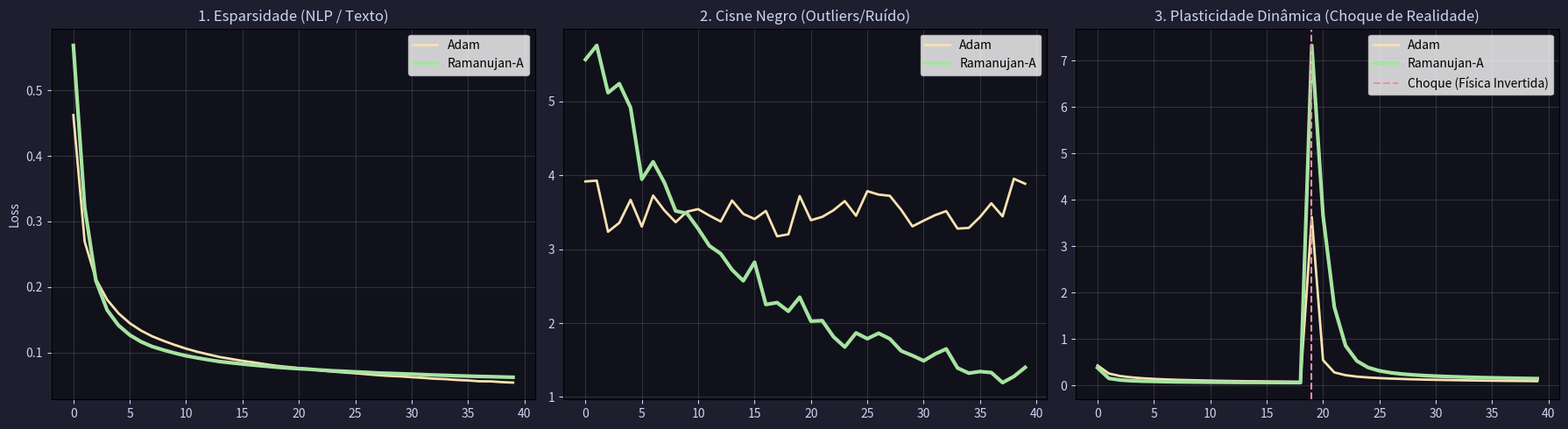

This chart was generated by the following Python code:
import numpy as np
import matplotlib.pyplot as plt
import time

def sigmoid(z):
    z = np.clip(z, -250, 250)
    return 1.0 / (1.0 + np.exp(-z))

def compute_loss_and_grad(X, y, W):
    m = X.shape[0]
    preds = sigmoid(X @ W)
    loss = -np.mean(y * np.log(preds + 1e-15) + (1 - y) * np.log(1 - preds + 1e-15))
    grad = (X.T @ (preds - y)) / m
    return loss, grad

# ADAM PURO
def adam_minibatch(X, y, epochs=50, batch_size=32, lr=0.01, drift_epoch=None, true_W=None):
    np.random.seed(42)
    W = np.random.randn(X.shape[1]) * 0.01
    losses = []
    m_v = np.zeros_like(W)
    v_v = np.zeros_like(W)
    t = 0
    N = X.shape[0]
    for e in range(1, epochs + 1):
        # Para o teste de Concept Drift (Mundo muda no meio do treino)
        if drift_epoch and e == drift_epoch:
            z = X @ (-true_W) + np.random.randn(N) * 0.5
            y = (z > 0).astype(float)
            
        indices = np.random.permutation(N)
        epoch_loss = 0
        steps = 0
        for i in range(0, N, batch_size):
            t += 1
            idx = indices[i:i+batch_size]
            X_b, y_b = X[idx], y[idx]
            
            loss, grad = compute_loss_and_grad(X_b, y_b, W)
            epoch_loss += loss
            steps += 1
            
            m_v = 0.9 * m_v + 0.1 * grad
            v_v = 0.999 * v_v + 0.001 * (grad ** 2)
            m_hat = m_v / (1 - 0.9 ** t)
            v_hat = v_v / (1 - 0.999 ** t)
            W -= lr * m_hat / (np.sqrt(v_hat) + 1e-8)
        losses.append(epoch_loss / steps)
    return losses

# RAMANUJAN-A HÍBRIDO
def ramanujan_a_minibatch(X, y, epochs=50, batch_size=32, base_scale=0.15, drift_epoch=None, true_W=None):
    np.random.seed(42)
    W = np.random.randn(X.shape[1]) * 0.01
    losses = []
    m_v = np.zeros_like(W)
    v_v = np.zeros_like(W)
    t = 0
    N = X.shape[0]
    
    for e in range(1, epochs + 1):
        if drift_epoch and e == drift_epoch:
            z = X @ (-true_W) + np.random.randn(N) * 0.5
            y = (z > 0).astype(float)
            
        indices = np.random.permutation(N)
        epoch_loss = 0
        steps = 0
        for i in range(0, N, batch_size):
            t += 1
            idx = indices[i:i+batch_size]
            X_b, y_b = X[idx], y[idx]
            
            loss, grad = compute_loss_and_grad(X_b, y_b, W)
            epoch_loss += loss
            steps += 1
            
            m_v = 0.9 * m_v + 0.1 * grad
            v_v = 0.999 * v_v + 0.001 * (grad ** 2)
            m_hat = m_v / (1 - 0.9 ** t)
            v_hat = v_v / (1 - 0.999 ** t)
            
            direcao = m_hat / (np.sqrt(v_hat) + 1e-8)
            norm_dir = np.linalg.norm(direcao)
            if norm_dir < 1e-12: continue
            
            salto_ramanujan = 1.0 / (e + (norm_dir**2) / e)
            W -= salto_ramanujan * base_scale * direcao
            
        losses.append(epoch_loss / steps)
    return losses

def run_grand_arena():
    fig, axs = plt.subplots(1, 3, figsize=(18, 5), facecolor='#1e1e2e')
    EPOCHS = 40
    
    # ---------------------------------------------------------
    # CENÁRIO 1: ESPARSIDADE EXTREMA (Simulando NLP / Texto)
    # ---------------------------------------------------------
    print("Testando Cenário 1: Esparsidade (90% dos dados são zeros)...")
    np.random.seed(101)
    N1, D1 = 3000, 200
    X1 = np.random.randn(N1, D1)
    # Mascara de Esparsidade (90% zero)
    mask = np.random.rand(N1, D1) > 0.9
    X1 = X1 * mask
    W1 = np.random.randn(D1)
    y1 = ((X1 @ W1 + np.random.randn(N1)*0.1) > 0).astype(float)
    
    loss_adam_1 = adam_minibatch(X1, y1, epochs=EPOCHS, lr=0.02)
    loss_ramanujana_1 = ramanujan_a_minibatch(X1, y1, epochs=EPOCHS, base_scale=0.2)
    
    axs[0].set_facecolor('#11111b')
    axs[0].plot(range(EPOCHS), loss_adam_1, label='Adam', color='#f9e2af', lw=2)
    axs[0].plot(range(EPOCHS), loss_ramanujana_1, label='Ramanujan-A', color='#a6e3a1', lw=3)
    axs[0].set_title('1. Esparsidade (NLP / Texto)', color='#cdd6f4')
    axs[0].set_ylabel('Loss', color='#cdd6f4')
    axs[0].tick_params(colors='#cdd6f4')
    axs[0].grid(alpha=0.2)
    axs[0].legend()
    
    # ---------------------------------------------------------
    # CENÁRIO 2: BLACK SWAN (Outliers Extremos e Rótulos Trocados)
    # ---------------------------------------------------------
    print("Testando Cenário 2: Black Swan (Outliers e Ruído)...")
    np.random.seed(102)
    N2, D2 = 3000, 50
    X2 = np.random.randn(N2, D2)
    
    # Injetando Outliers Brutais (5% dos dados explodem x1000)
    outlier_mask = np.random.rand(N2, D2) > 0.95
    X2[outlier_mask] *= 1000.0
    
    W2 = np.random.randn(D2)
    z2 = X2 @ W2 + np.random.randn(N2)
    y2 = (z2 > 0).astype(float)
    # Corrompendo 10% das respostas (Ruído de Label)
    flip_mask = np.random.rand(N2) > 0.90
    y2[flip_mask] = 1.0 - y2[flip_mask]
    
    loss_adam_2 = adam_minibatch(X2, y2, epochs=EPOCHS, lr=0.01)
    loss_ramanujana_2 = ramanujan_a_minibatch(X2, y2, epochs=EPOCHS, base_scale=0.1)
    
    axs[1].set_facecolor('#11111b')
    axs[1].plot(range(EPOCHS), loss_adam_2, label='Adam', color='#f9e2af', lw=2)
    axs[1].plot(range(EPOCHS), loss_ramanujana_2, label='Ramanujan-A', color='#a6e3a1', lw=3)
    axs[1].set_title('2. Cisne Negro (Outliers/Ruído)', color='#cdd6f4')
    axs[1].tick_params(colors='#cdd6f4')
    axs[1].grid(alpha=0.2)
    axs[1].legend()

    # ---------------------------------------------------------
    # CENÁRIO 3: CONCEPT DRIFT (As Leis da Física mudam na Época 20)
    # ---------------------------------------------------------
    print("Testando Cenário 3: Concept Drift (O Universo Vira de Cabeça Para Baixo)...")
    np.random.seed(103)
    N3, D3 = 3000, 50
    X3 = np.random.randn(N3, D3)
    W3 = np.random.randn(D3) * 2.0
    y3 = ((X3 @ W3 + np.random.randn(N3)*0.5) > 0).astype(float)
    
    # Na época 20, y3 vai ser recalculado com o peso INVERTIDO (-W3)
    DRIFT_EPOCH = 20
    
    loss_adam_3 = adam_minibatch(X3, y3, epochs=EPOCHS, lr=0.01, drift_epoch=DRIFT_EPOCH, true_W=W3)
    loss_ramanujana_3 = ramanujan_a_minibatch(X3, y3, epochs=EPOCHS, base_scale=0.15, drift_epoch=DRIFT_EPOCH, true_W=W3)
    
    axs[2].set_facecolor('#11111b')
    axs[2].plot(range(EPOCHS), loss_adam_3, label='Adam', color='#f9e2af', lw=2)
    axs[2].plot(range(EPOCHS), loss_ramanujana_3, label='Ramanujan-A', color='#a6e3a1', lw=3)
    
    axs[2].axvline(x=DRIFT_EPOCH-1, color='#f38ba8', linestyle='--', label='Choque (Física Invertida)')
    
    axs[2].set_title('3. Plasticidade Dinâmica (Choque de Realidade)', color='#cdd6f4')
    axs[2].tick_params(colors='#cdd6f4')
    axs[2].grid(alpha=0.2)
    axs[2].legend()

    plt.tight_layout()
    plt.savefig('ramanujan_a_grand_arena.png', dpi=200, facecolor='#1e1e2e')
    print("Gráficos gerados com sucesso na Grande Arena!")

if __name__ == "__main__":
    run_grand_arena()
